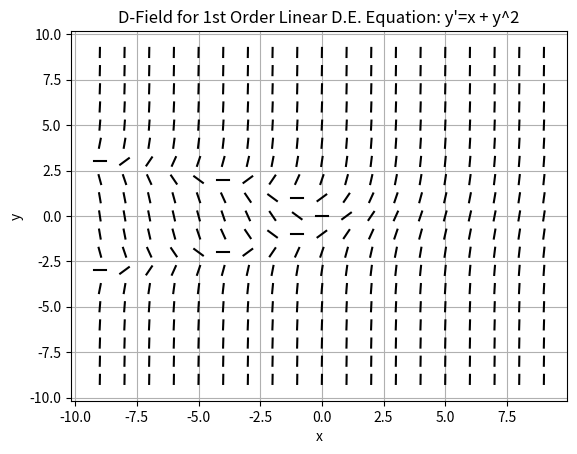

Reproduce this figure in Python.
## D-Field Generator
import matplotlib.pyplot as plt
import math
import numpy as np
## Naming variables to be used

t = -9
y = -9
i = 0
slope = 0
t1 = 0
y1 = 0
t2 = 0
y2 = 0

## User Input

print('')
print("The equation for 1st Order Linear DEs is in the form: y'+q(t)y=g(t)")
## Backend use: simply type in q_t and g_t
## q_t = t*y
## g_t = t
## q_t = (print(input("Enter the expression for q(t): ")))
## g_t = (print(input("Enter the expression for g(t): "))) 
print('')
print("Iter. of t | Slope, | Segment Points")

while i < 361:
    if t == -9:
        print("Batch y at: y=",y)
    if y < 10 and t < 10:
        # here do g(t)-q(t) to get y'
        q_t = 0
        g_t = t + (y**2)
        display_q_t = str("")
        display_g_t = str("x + y^2")

        slope = g_t - q_t
        
        # plot the slope at that point as a line segment
        t1 = 10
        t2 = -10 
        y1 = slope*(t1-t)+y
        y2 = slope*(t2-t)+y

        theta1 = math.atan((y1-y)/(t1-t))
        
        t_pos = 1/4*math.cos(theta1)+t
        y_pos = 1/4*math.sin(theta1)+y
        t_neg = -1/4*math.cos(theta1)+t
        y_neg = -1/4*math.sin(theta1)+y
        
        print("t=",t," | ",format(slope,".2f"),"| t1,y1=(",(format(t_pos,".2f")),",",(format(y_pos,".2f")),")", " |  t2,y2=(",(format(t_neg,".2f")),",",(format(y_neg,".2f")),")")

        point1 = [t_pos,y_pos]
        point2 = [t_neg,y_neg]
        t_vals = [point1[0],point2[0]]
        y_vals = [point1[1],point2[1]]
        plt.plot(t_vals, y_vals, "k-")
        plt.grid()
        plt.xlabel('x')
        plt.ylabel('y')
        plt.title("D-Field for 1st Order Linear D.E. Equation: y'="+str(display_g_t))
        # +str(display_q_t)+"y="    put this up above if you need it again
        t = t + 1
        i = i + 1
    if t == 10:
        t = -9
        y = y + 1

plt.show() 

print('')